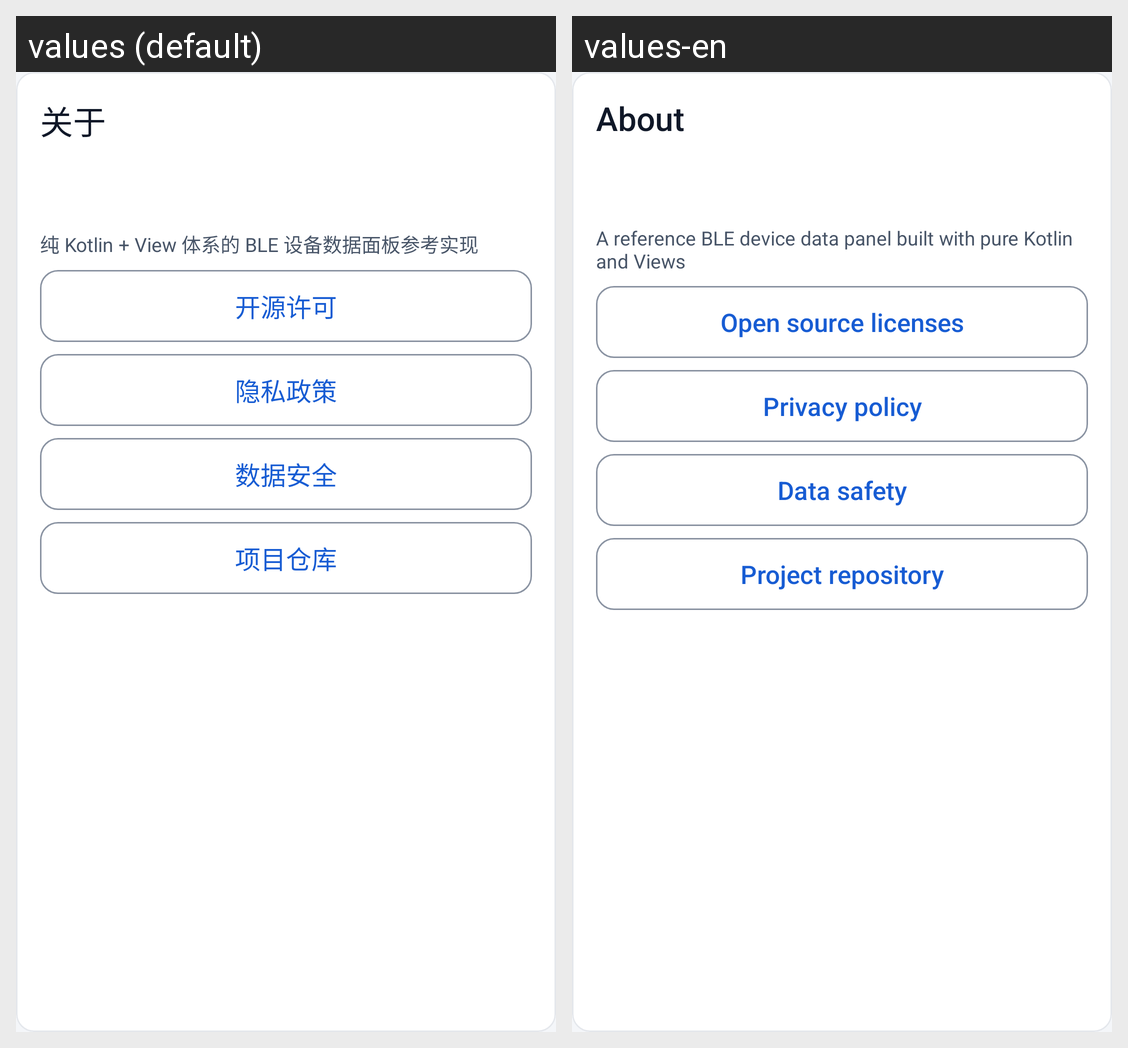

For this localized Android screen grid, give each drawn string resource with its value in every locale shown.
Android screen res/layout/profile_about_card.xml rendered under 2 locales, left to right: values (default), values-en. Device: Nexus 5 (rendered at 1080×1920; each locale shown at half size, 540×960, under a caption strip naming it); theme Theme.PKotlinApp.
Strings drawn on this screen, with the default value and each locale's value (text and hints the layout hard-codes, and strings that could not be matched under every locale, appear in the picture but are not listed):

profile_about_title
  values: 关于
  values-en: About

profile_about_desc
  values: 纯 Kotlin + View 体系的 BLE 设备数据面板参考实现
  values-en: A reference BLE device data panel built with pure Kotlin and Views

profile_about_licenses
  values: 开源许可
  values-en: Open source licenses

profile_about_privacy
  values: 隐私政策
  values-en: Privacy policy

profile_about_security
  values: 数据安全
  values-en: Data safety

profile_github
  values: 项目仓库
  values-en: Project repository
